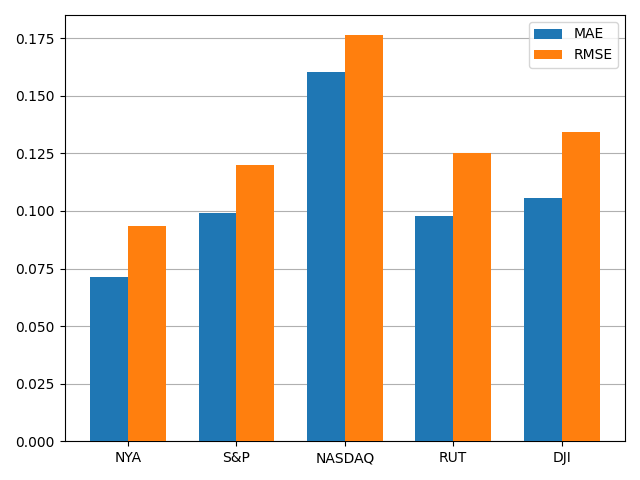

Data behind this chart, as committed beside it:
, MAE, RMSE
NYA, 0.07114, 0.09327
S&P, 0.09919, 0.1201
NASDAQ, 0.1605, 0.1763
RUT, 0.09795, 0.1254
DJI, 0.1058, 0.1341
